Photos from the image-classification dataset "refined_rcnn" in the GitHub repository andrewsalim10/tugas_kel_pcdvk. Its 5 classes are: apple scab, apple black rot, apple cedar apple rust, apple healthy, apple healthy removed.

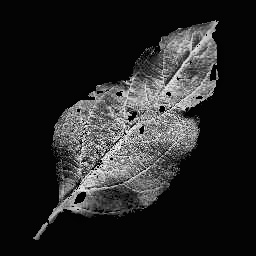
Label: apple healthy

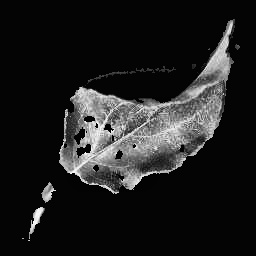
Label: apple cedar apple rust

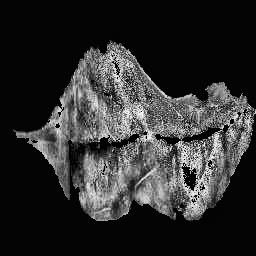
Label: apple scab

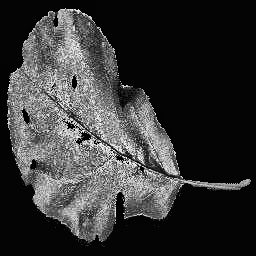
Label: apple black rot

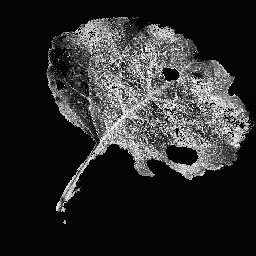
Label: apple black rot

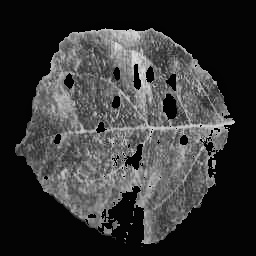
Label: apple cedar apple rust
